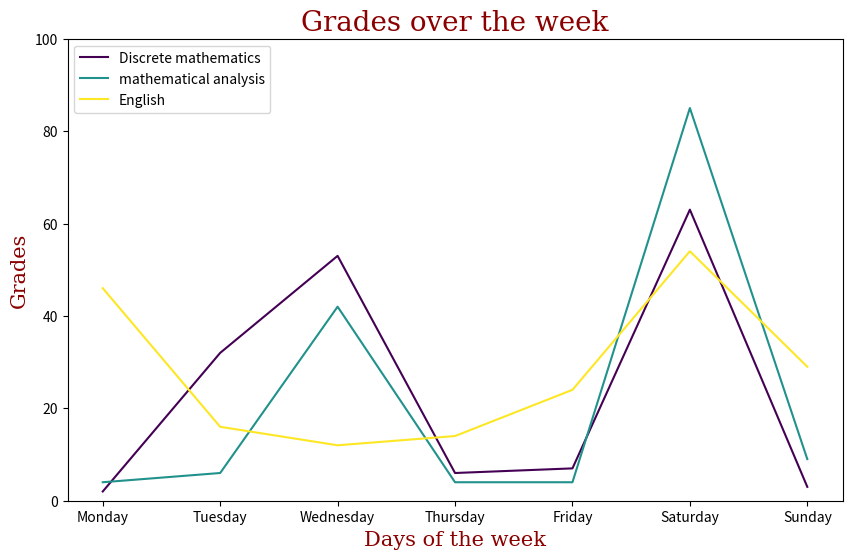

Generate this figure with matplotlib:
import matplotlib.pyplot as plt

class Discipline:
    def __init__(self, name, gradesl):
        self.name=name
        self.grades_list=gradesl

    def change_grades(self, new_grades):
        self.grades_list = new_grades

class DisciplinesList:
    def __init__(self, *disciplines):
        self.disciplines_list = list(disciplines)

    def add(self, discip):
        self.disciplines_list.append(discip)

    def remove(self, discip):
        self.disciplines_list.remove(discip)

    def make_week_graph(self):
        plt.close()
        plt.figure(figsize=(10, 6))

        days = ["Monday", "Tuesday", "Wednesday", "Thursday", "Friday", "Saturday", "Sunday"]
        colormap = plt.get_cmap('viridis', len(self.disciplines_list))
        colours = [colormap(i) for i in range(len(self.disciplines_list))]

        for discip, c in zip(self.disciplines_list, colours):
            if len(discip.grades_list) != len(days):
                raise ValueError(f"{discip.name} should have {len(days)} grades for each day of the week.")
            plt.plot(days, discip.grades_list, color=c, label=discip.name)


        font1={'family':'serif','color':'darkred','size':15}
        font2={'family':'serif','color':'darkred','size':20}
        plt.title("Grades over the week", fontdict = font2)
        plt.ylabel("Grades", fontdict = font1)
        plt.xlabel("Days of the week", fontdict = font1)

        plt.legend()
        plt.ylim(0, 100)

        plt.savefig('output.png')
        plt.show()


if __name__=="__main__":
    d1=Discipline("Discrete mathematics", [2, 32, 53, 6, 7, 63, 3])
    d2=Discipline("mathematical analysis", [4, 6, 42, 4, 4, 85, 9] )
    d3=Discipline("English", [46, 16,12, 14, 24,54, 29])

    DisList=DisciplinesList(d1, d2, d3)
    DisList.make_week_graph()
